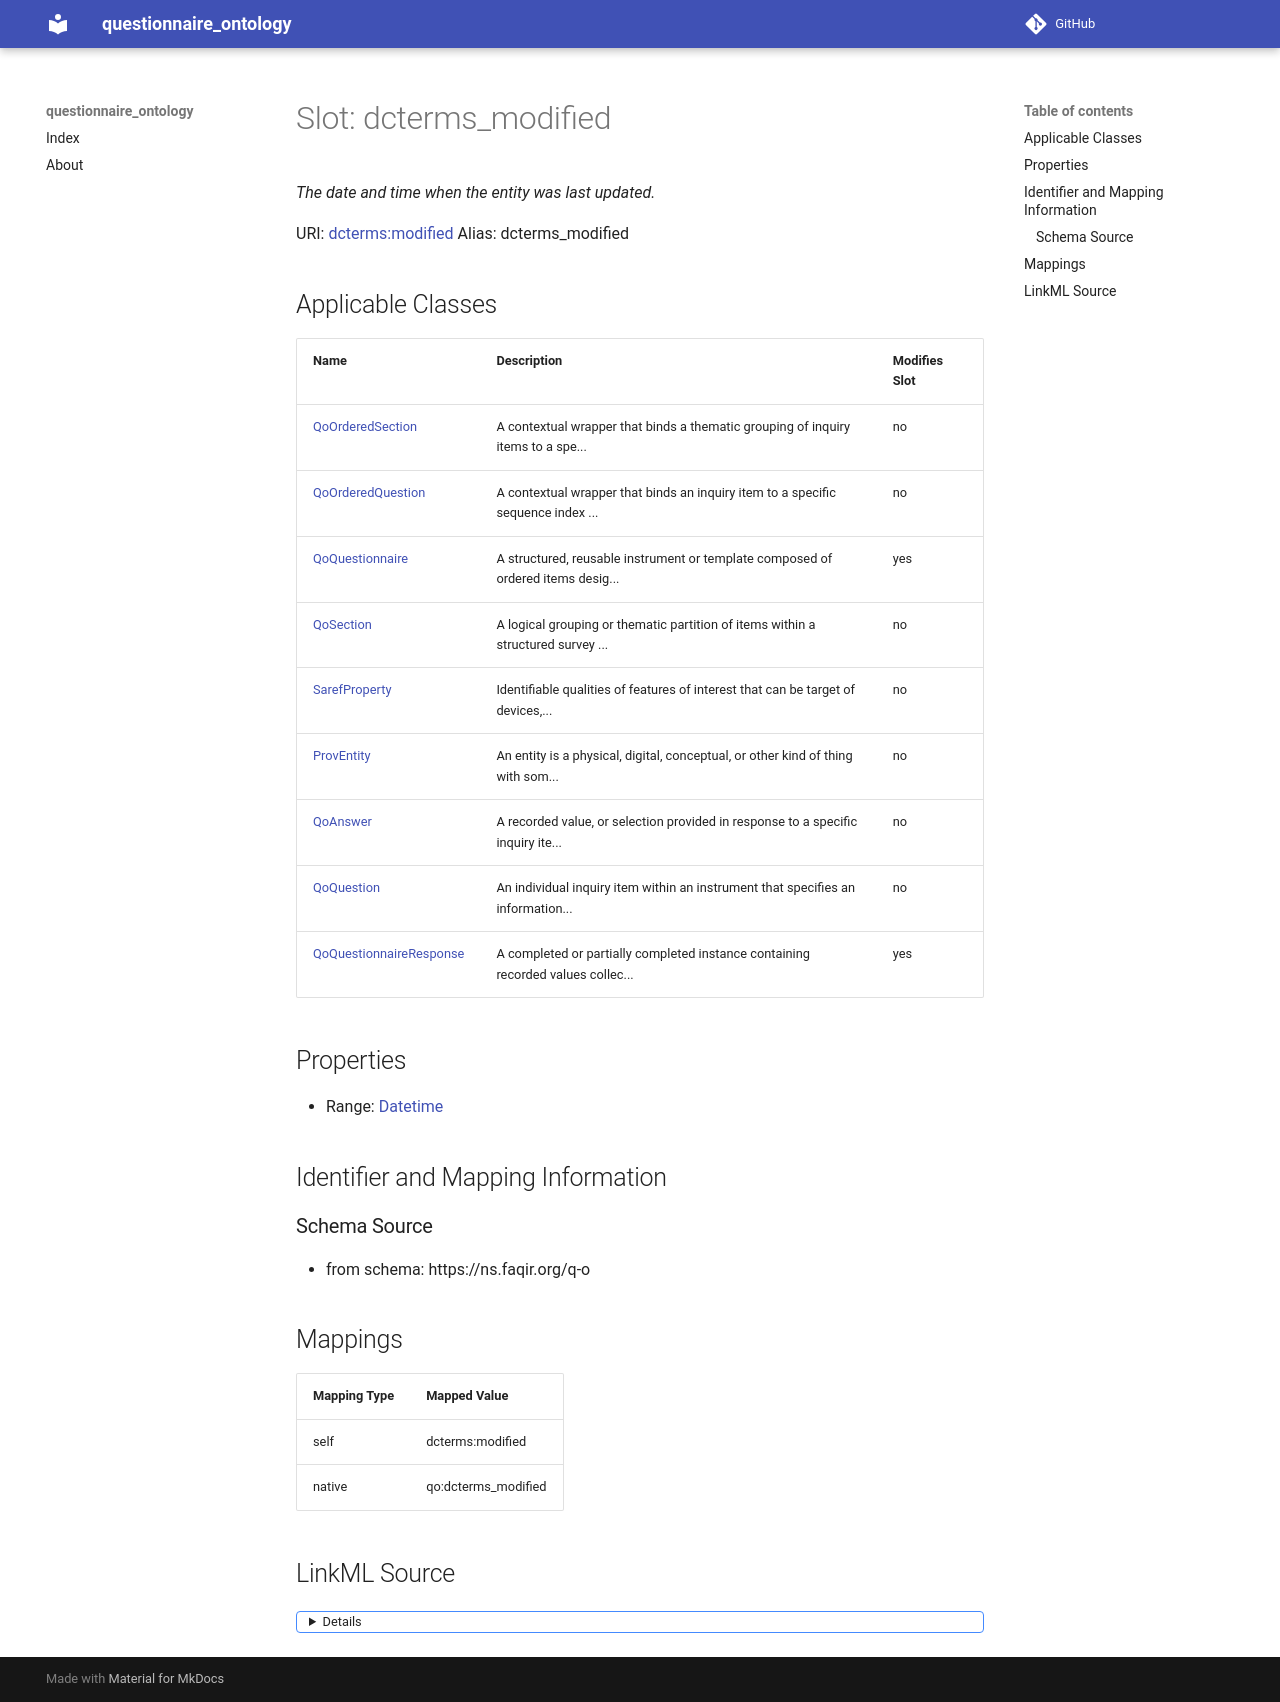

repository: faqirfoundation/questionnaire-ontology · page: dcterms_modified/index.html · generator: mkdocs



# Slot: dcterms_modified 


_The date and time when the entity was last updated._





URI: [dcterms:modified](http://purl.org/dc/terms/modified)
Alias: dcterms_modified

<!-- no inheritance hierarchy -->





## Applicable Classes

| Name | Description | Modifies Slot |
| --- | --- | --- |
| [QoSection](QoSection.md) | A logical grouping or thematic partition of items within a structured survey ... |  no  |
| [QoOrderedSection](QoOrderedSection.md) | A contextual wrapper that binds a thematic grouping of inquiry items to a spe... |  no  |
| [QoQuestionnaireResponse](QoQuestionnaireResponse.md) | A completed or partially completed instance containing recorded values collec... |  yes  |
| [QoQuestion](QoQuestion.md) | An individual inquiry item within an instrument that specifies an information... |  no  |
| [SarefProperty](SarefProperty.md) | Identifiable qualities of features of interest that can be target of devices,... |  no  |
| [ProvEntity](ProvEntity.md) | An entity is a physical, digital, conceptual, or other kind of thing with som... |  no  |
| [QoAnswer](QoAnswer.md) | A recorded value, or selection provided in response to a specific inquiry ite... |  no  |
| [QoOrderedQuestion](QoOrderedQuestion.md) | A contextual wrapper that binds an inquiry item to a specific sequence index ... |  no  |
| [QoQuestionnaire](QoQuestionnaire.md) | A structured, reusable instrument or template composed of ordered items desig... |  yes  |







## Properties

* Range: [Datetime](Datetime.md)





## Identifier and Mapping Information







### Schema Source


* from schema: https://ns.faqir.org/q-o




## Mappings

| Mapping Type | Mapped Value |
| ---  | ---  |
| self | dcterms:modified |
| native | qo:dcterms_modified |




## LinkML Source

<details>
```yaml
name: dcterms_modified
description: The date and time when the entity was last updated.
from_schema: https://ns.faqir.org/q-o
rank: 1000
slot_uri: dcterms:modified
alias: dcterms_modified
domain_of:
- prov_Entity
range: datetime
required: false

```
</details>
